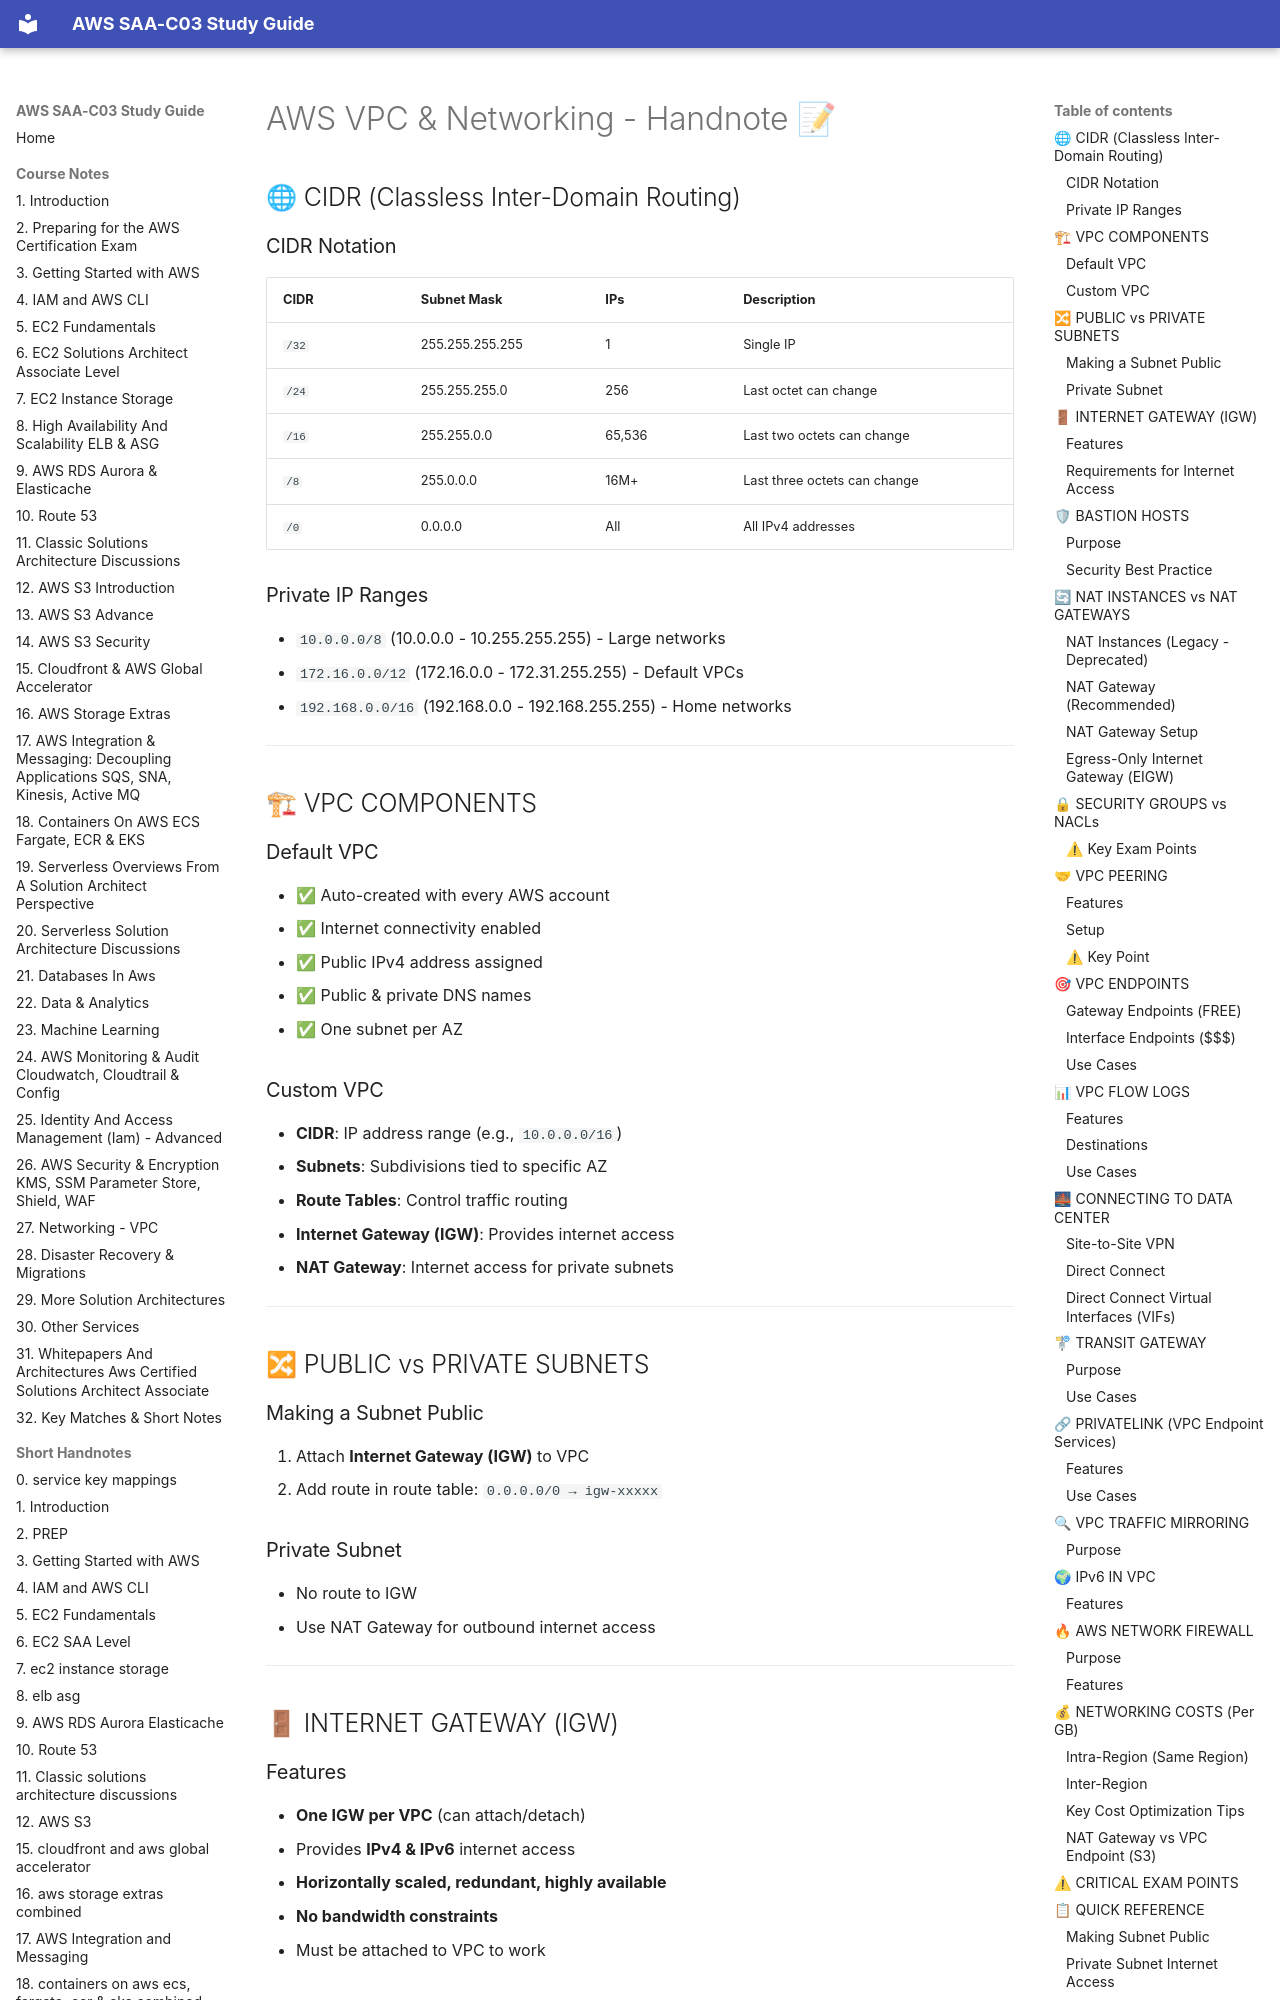

repository: DLaMott/aws_saa_c03_study_guide · page: handnotes/27_networking___vpc_combined_handnote/index.html · generator: mkdocs

# AWS VPC & Networking - Handnote 📝

## 🌐 CIDR (Classless Inter-Domain Routing)

### CIDR Notation
| CIDR | Subnet Mask | IPs | Description |
|------|-------------|-----|-------------|
| `/32` | 255.255.255.255 | 1 | Single IP |
| `/24` | 255.255.255.0 | 256 | Last octet can change |
| `/16` | 255.255.0.0 | 65,536 | Last two octets can change |
| `/8` | 255.0.0.0 | 16M+ | Last three octets can change |
| `/0` | 0.0.0.0 | All | All IPv4 addresses |

### Private IP Ranges
- `10.0.0.0/8` (10.0.0.0 - 10.255.255.255) - Large networks
- `172.16.0.0/12` (172.16.0.0 - 172.31.255.255) - Default VPCs
- `192.168.0.0/16` (192.168.0.0 - 192.168.255.255) - Home networks

---

## 🏗 VPC COMPONENTS

### Default VPC
- ✅ Auto-created with every AWS account
- ✅ Internet connectivity enabled
- ✅ Public IPv4 address assigned
- ✅ Public & private DNS names
- ✅ One subnet per AZ

### Custom VPC
- **CIDR**: IP address range (e.g., `10.0.0.0/16`)
- **Subnets**: Subdivisions tied to specific AZ
- **Route Tables**: Control traffic routing
- **Internet Gateway (IGW)**: Provides internet access
- **NAT Gateway**: Internet access for private subnets

---

## 🔀 PUBLIC vs PRIVATE SUBNETS

### Making a Subnet Public
1. Attach **Internet Gateway (IGW)** to VPC
2. Add route in route table: `0.0.0.0/0 → igw-xxxxx`

### Private Subnet
- No route to IGW
- Use NAT Gateway for outbound internet access

---

## 🚪 INTERNET GATEWAY (IGW)

### Features
- **One IGW per VPC** (can attach/detach)
- Provides **IPv4 & IPv6** internet access
- **Horizontally scaled, redundant, highly available**
- **No bandwidth constraints**
- Must be attached to VPC to work

### Requirements for Internet Access
1. ✅ Route table entry to IGW
2. ✅ Public IP or Elastic IP on instance
3. ✅ Security Group allows traffic
4. ✅ NACL allows traffic (stateless - check both inbound & outbound)

---
